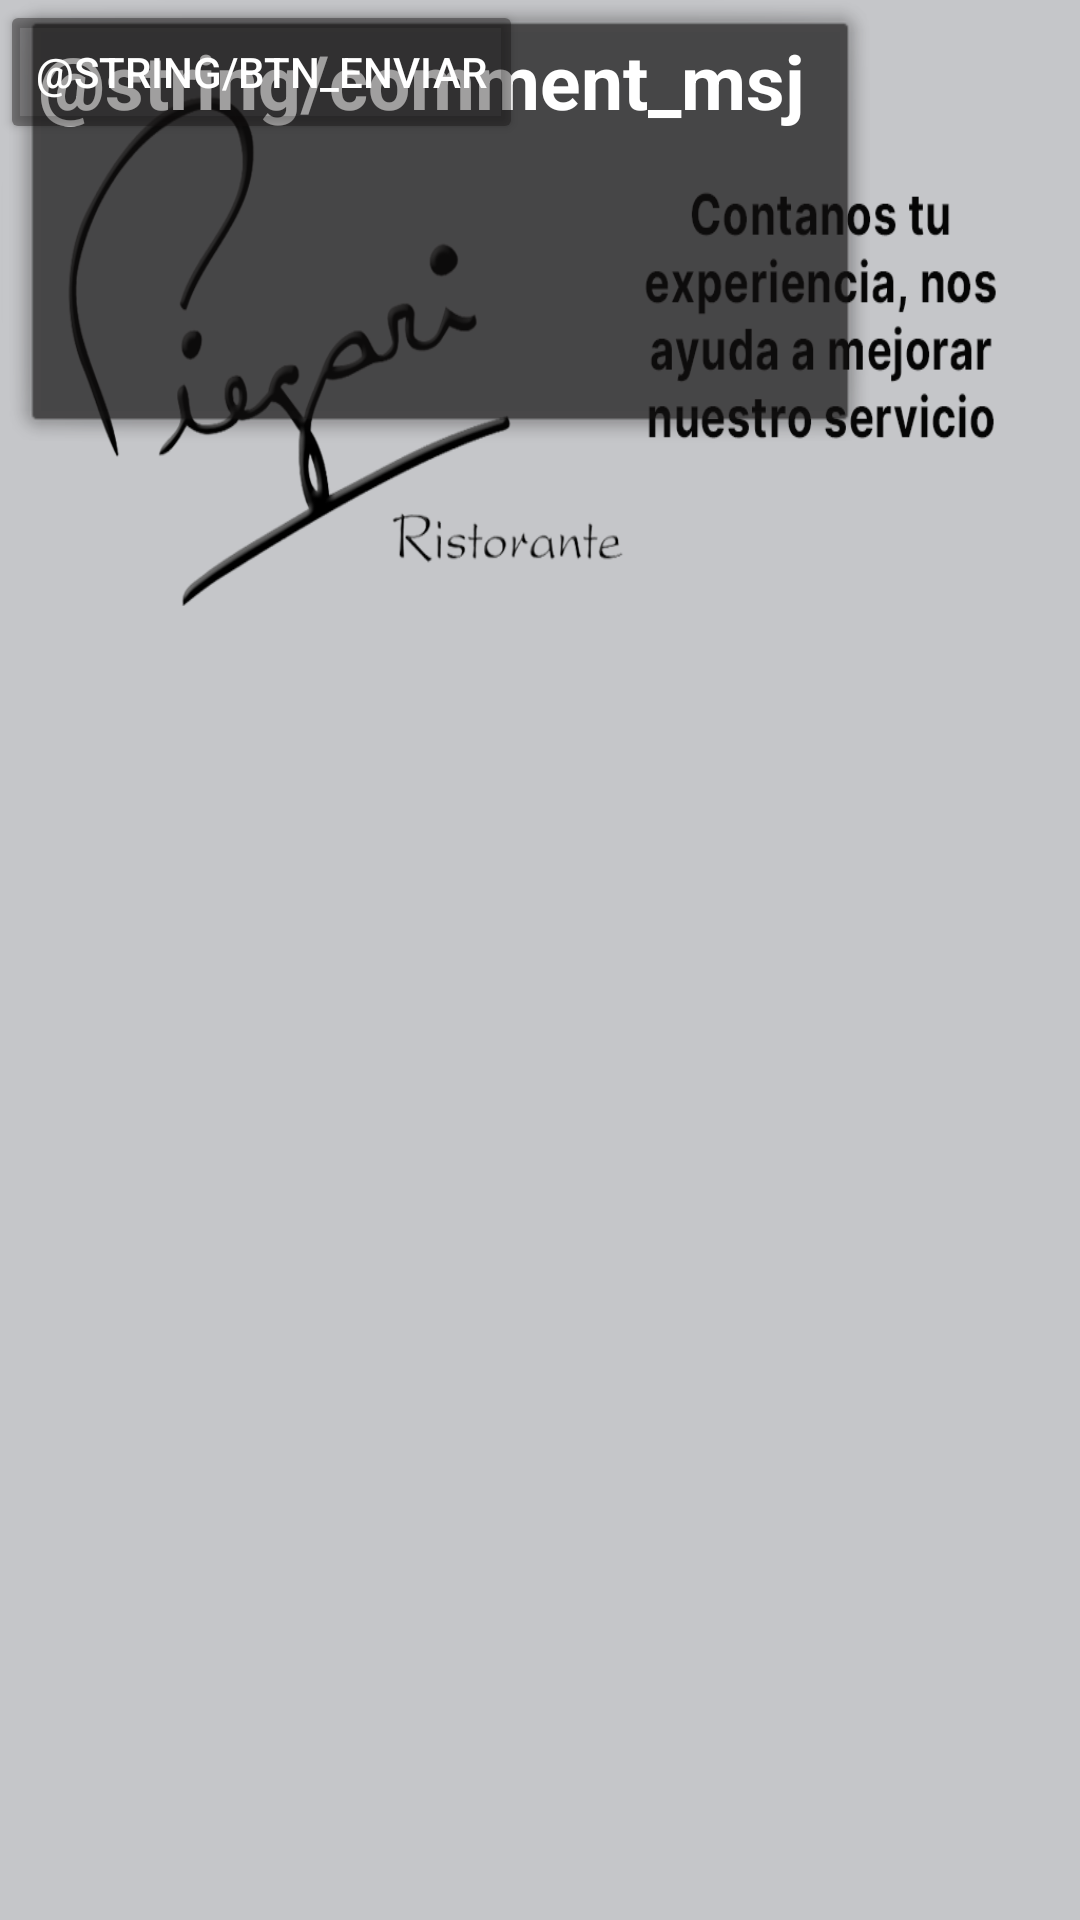

Reconstruct the res/layout file that produces this screen, plus the resources it refers to.
<!-- AndroidManifest.xml: application theme Theme.AppCompat.NoActionBar -->
<!-- res/layout/activity_comment.xml -->
<?xml version="1.0" encoding="utf-8"?>
<androidx.constraintlayout.widget.ConstraintLayout xmlns:android="http://schemas.android.com/apk/res/android"
    xmlns:app="http://schemas.android.com/apk/res-auto"
    xmlns:tools="http://schemas.android.com/tools"
    android:layout_width="match_parent"
    android:layout_height="match_parent"
    android:background="@drawable/piezarifondo"
    tools:context=".CommentActivity">


    <EditText
        android:id="@+id/msj.DejeSuComentario"
        android:layout_width="293dp"
        android:layout_height="153dp"
        android:background="@android:drawable/alert_light_frame"
        android:backgroundTint="#B3121111"
        android:ems="10"
        android:gravity="start|top"
        android:inputType="textMultiLine"
        android:text="@string/comment_msj"
        android:textColor="@color/white"
        android:textColorHighlight="@color/black"
        android:textColorLink="@color/black"
        android:textSize="25sp"
        android:textStyle="bold"
        tools:layout_editor_absoluteX="207dp"
        tools:layout_editor_absoluteY="430dp" />

    <Button
        android:id="@+id/button"
        android:layout_width="wrap_content"
        android:layout_height="wrap_content"
        android:backgroundTint="#66121111"
        android:text="@string/btn_enviar"
        tools:layout_editor_absoluteX="287dp"
        tools:layout_editor_absoluteY="690dp" />

</androidx.constraintlayout.widget.ConstraintLayout>
<!-- resources referenced by this layout -->
<resources>
  <color name="black">#FF000000</color>
  <color name="white">#FFFFFFFF</color>
  <!-- drawable piezarifondo: png bitmap (drawable, 73104 bytes) -->
</resources>
